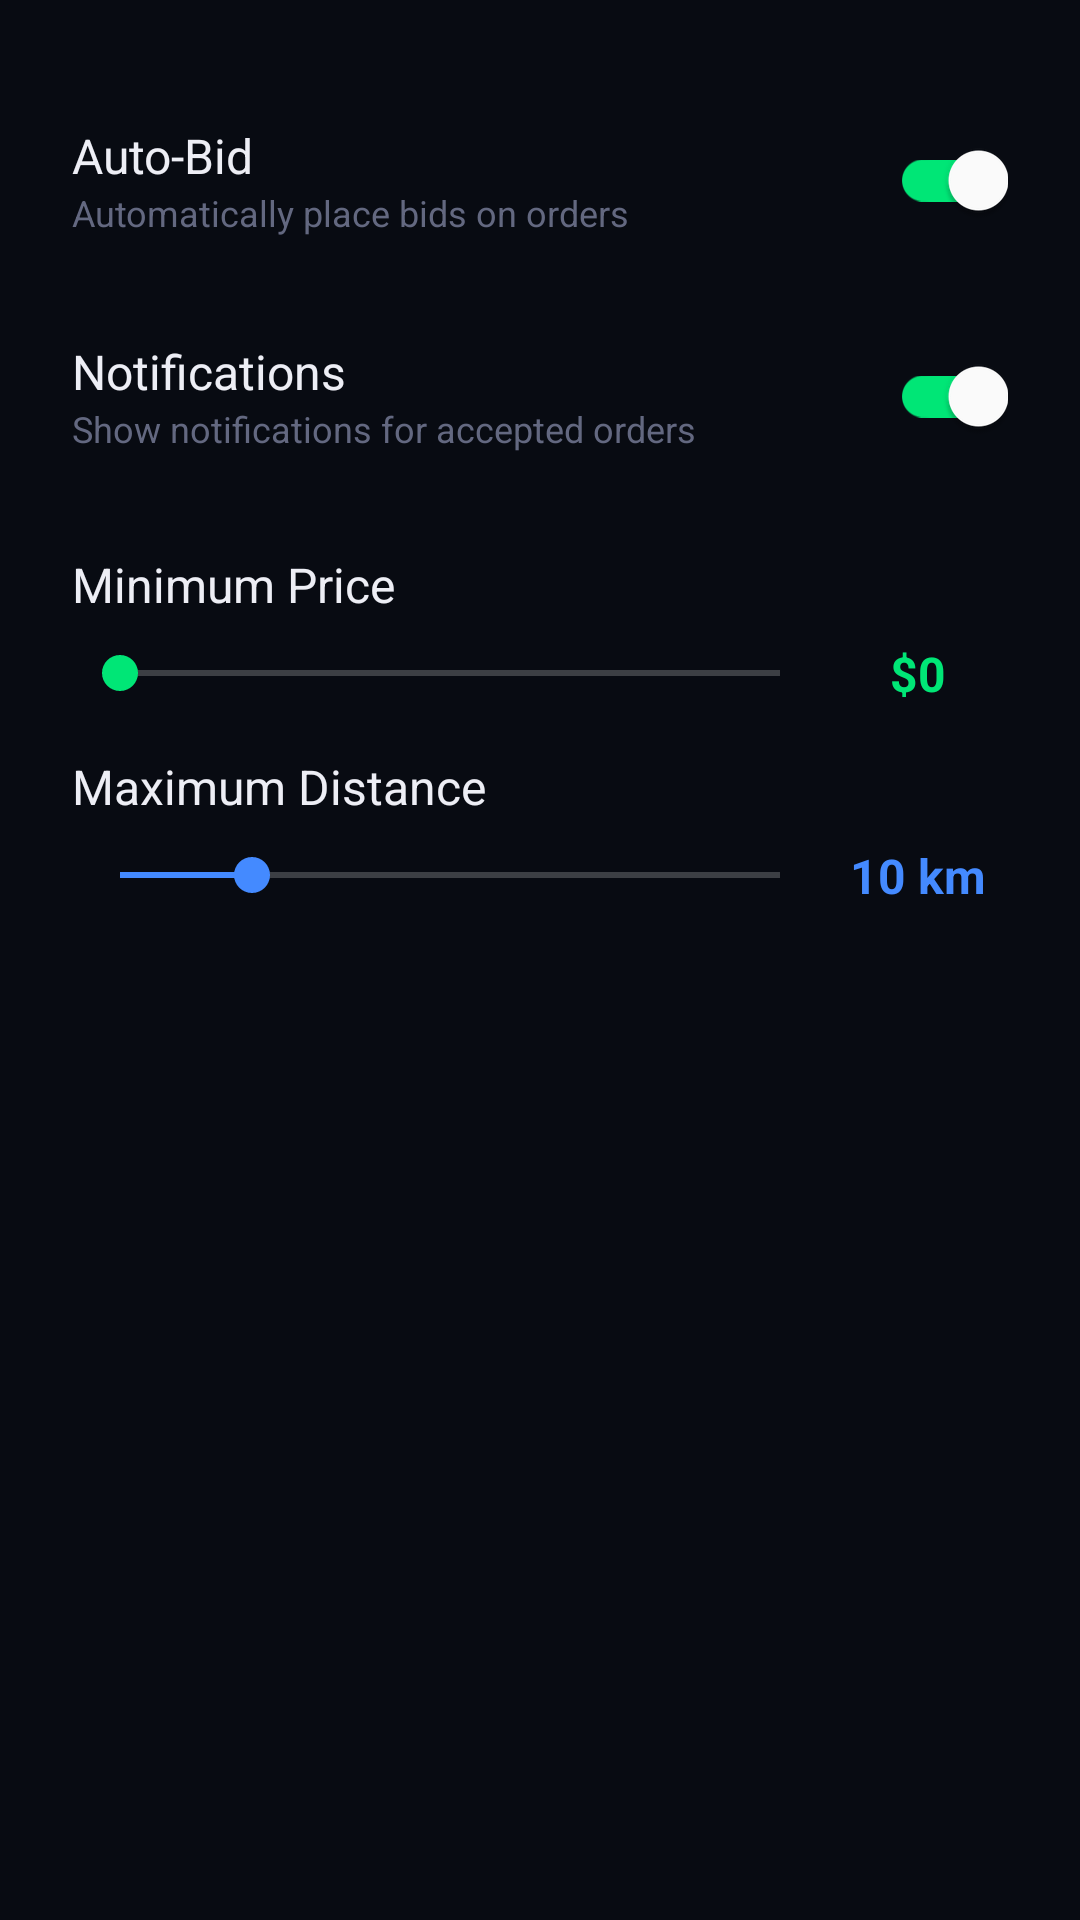

The Android layout XML behind this screen, and the referenced resources:
<!-- AndroidManifest.xml: application theme Theme.InDriverBot -->
<!-- res/layout/dialog_settings.xml -->
<?xml version="1.0" encoding="utf-8"?>
<LinearLayout xmlns:android="http://schemas.android.com/apk/res/android"
    xmlns:app="http://schemas.android.com/apk/res-auto"
    android:layout_width="match_parent"
    android:layout_height="wrap_content"
    android:orientation="vertical"
    android:padding="24dp">

    
    <LinearLayout
        android:layout_width="match_parent"
        android:layout_height="wrap_content"
        android:orientation="horizontal"
        android:gravity="center_vertical"
        android:paddingVertical="12dp">

        <LinearLayout
            android:layout_width="0dp"
            android:layout_height="wrap_content"
            android:layout_weight="1"
            android:orientation="vertical">

            <TextView
                android:layout_width="wrap_content"
                android:layout_height="wrap_content"
                android:text="Auto-Bid"
                android:textColor="@color/text_primary"
                android:textSize="16sp"/>

            <TextView
                android:layout_width="wrap_content"
                android:layout_height="wrap_content"
                android:text="Automatically place bids on orders"
                android:textColor="@color/text_secondary"
                android:textSize="12sp"/>

        </LinearLayout>

        <com.google.android.material.switchmaterial.SwitchMaterial
            android:id="@+id/switchAutoBid"
            android:layout_width="wrap_content"
            android:layout_height="wrap_content"
            android:checked="true"/>

    </LinearLayout>

    
    <LinearLayout
        android:layout_width="match_parent"
        android:layout_height="wrap_content"
        android:orientation="horizontal"
        android:gravity="center_vertical"
        android:paddingVertical="12dp">

        <LinearLayout
            android:layout_width="0dp"
            android:layout_height="wrap_content"
            android:layout_weight="1"
            android:orientation="vertical">

            <TextView
                android:layout_width="wrap_content"
                android:layout_height="wrap_content"
                android:text="Notifications"
                android:textColor="@color/text_primary"
                android:textSize="16sp"/>

            <TextView
                android:layout_width="wrap_content"
                android:layout_height="wrap_content"
                android:text="Show notifications for accepted orders"
                android:textColor="@color/text_secondary"
                android:textSize="12sp"/>

        </LinearLayout>

        <com.google.android.material.switchmaterial.SwitchMaterial
            android:id="@+id/switchNotifications"
            android:layout_width="wrap_content"
            android:layout_height="wrap_content"
            android:checked="true"/>

    </LinearLayout>

    
    <TextView
        android:layout_width="wrap_content"
        android:layout_height="wrap_content"
        android:text="Minimum Price"
        android:textColor="@color/text_primary"
        android:textSize="16sp"
        android:layout_marginTop="16dp"/>

    <LinearLayout
        android:layout_width="match_parent"
        android:layout_height="wrap_content"
        android:orientation="horizontal"
        android:gravity="center_vertical"
        android:layout_marginTop="8dp">

        <SeekBar
            android:id="@+id/seekMinPrice"
            android:layout_width="0dp"
            android:layout_height="wrap_content"
            android:layout_weight="1"
            android:max="50"
            android:progress="0"
            android:progressTint="@color/green_500"
            android:thumbTint="@color/green_500"/>

        <TextView
            android:id="@+id/tvMinPriceValue"
            android:layout_width="60dp"
            android:layout_height="wrap_content"
            android:text="$0"
            android:textColor="@color/green_500"
            android:textSize="16sp"
            android:textStyle="bold"
            android:gravity="center"/>

    </LinearLayout>

    
    <TextView
        android:layout_width="wrap_content"
        android:layout_height="wrap_content"
        android:text="Maximum Distance"
        android:textColor="@color/text_primary"
        android:textSize="16sp"
        android:layout_marginTop="16dp"/>

    <LinearLayout
        android:layout_width="match_parent"
        android:layout_height="wrap_content"
        android:orientation="horizontal"
        android:gravity="center_vertical"
        android:layout_marginTop="8dp">

        <SeekBar
            android:id="@+id/seekMaxDistance"
            android:layout_width="0dp"
            android:layout_height="wrap_content"
            android:layout_weight="1"
            android:max="50"
            android:progress="10"
            android:progressTint="@color/blue_500"
            android:thumbTint="@color/blue_500"/>

        <TextView
            android:id="@+id/tvMaxDistanceValue"
            android:layout_width="60dp"
            android:layout_height="wrap_content"
            android:text="10 km"
            android:textColor="@color/blue_500"
            android:textSize="16sp"
            android:textStyle="bold"
            android:gravity="center"/>

    </LinearLayout>

</LinearLayout>
<!-- resources referenced by this layout -->
<resources>
  <color name="blue_500">#448AFF</color>
  <color name="green_500">#00E676</color>
  <color name="text_primary">#EDEEF5</color>
  <color name="text_secondary">#636880</color>
  <style name="Theme.InDriverBot" parent="Theme.MaterialComponents.NoActionBar">
          <item name="colorPrimary">@color/primary</item>
          <item name="colorPrimaryDark">@color/bg_primary</item>
          <item name="colorAccent">@color/primary</item>
          <item name="android:windowBackground">@color/bg_primary</item>
          <item name="android:statusBarColor">@color/bg_primary</item>
          <item name="android:navigationBarColor">@color/bg_primary</item>
          <item name="android:windowLightStatusBar">false</item>
          <item name="switchStyle">@style/GreenSwitch</item>
      </style>
  <color name="primary">#00E676</color>
  <color name="bg_primary">#080B12</color>
  <style name="GreenSwitch" parent="Widget.MaterialComponents.CompoundButton.Switch">
          <item name="thumbTint">@color/white</item>
          <item name="trackTint">@color/primary</item>
      </style>
  <color name="white">#FFFFFFFF</color>
</resources>
